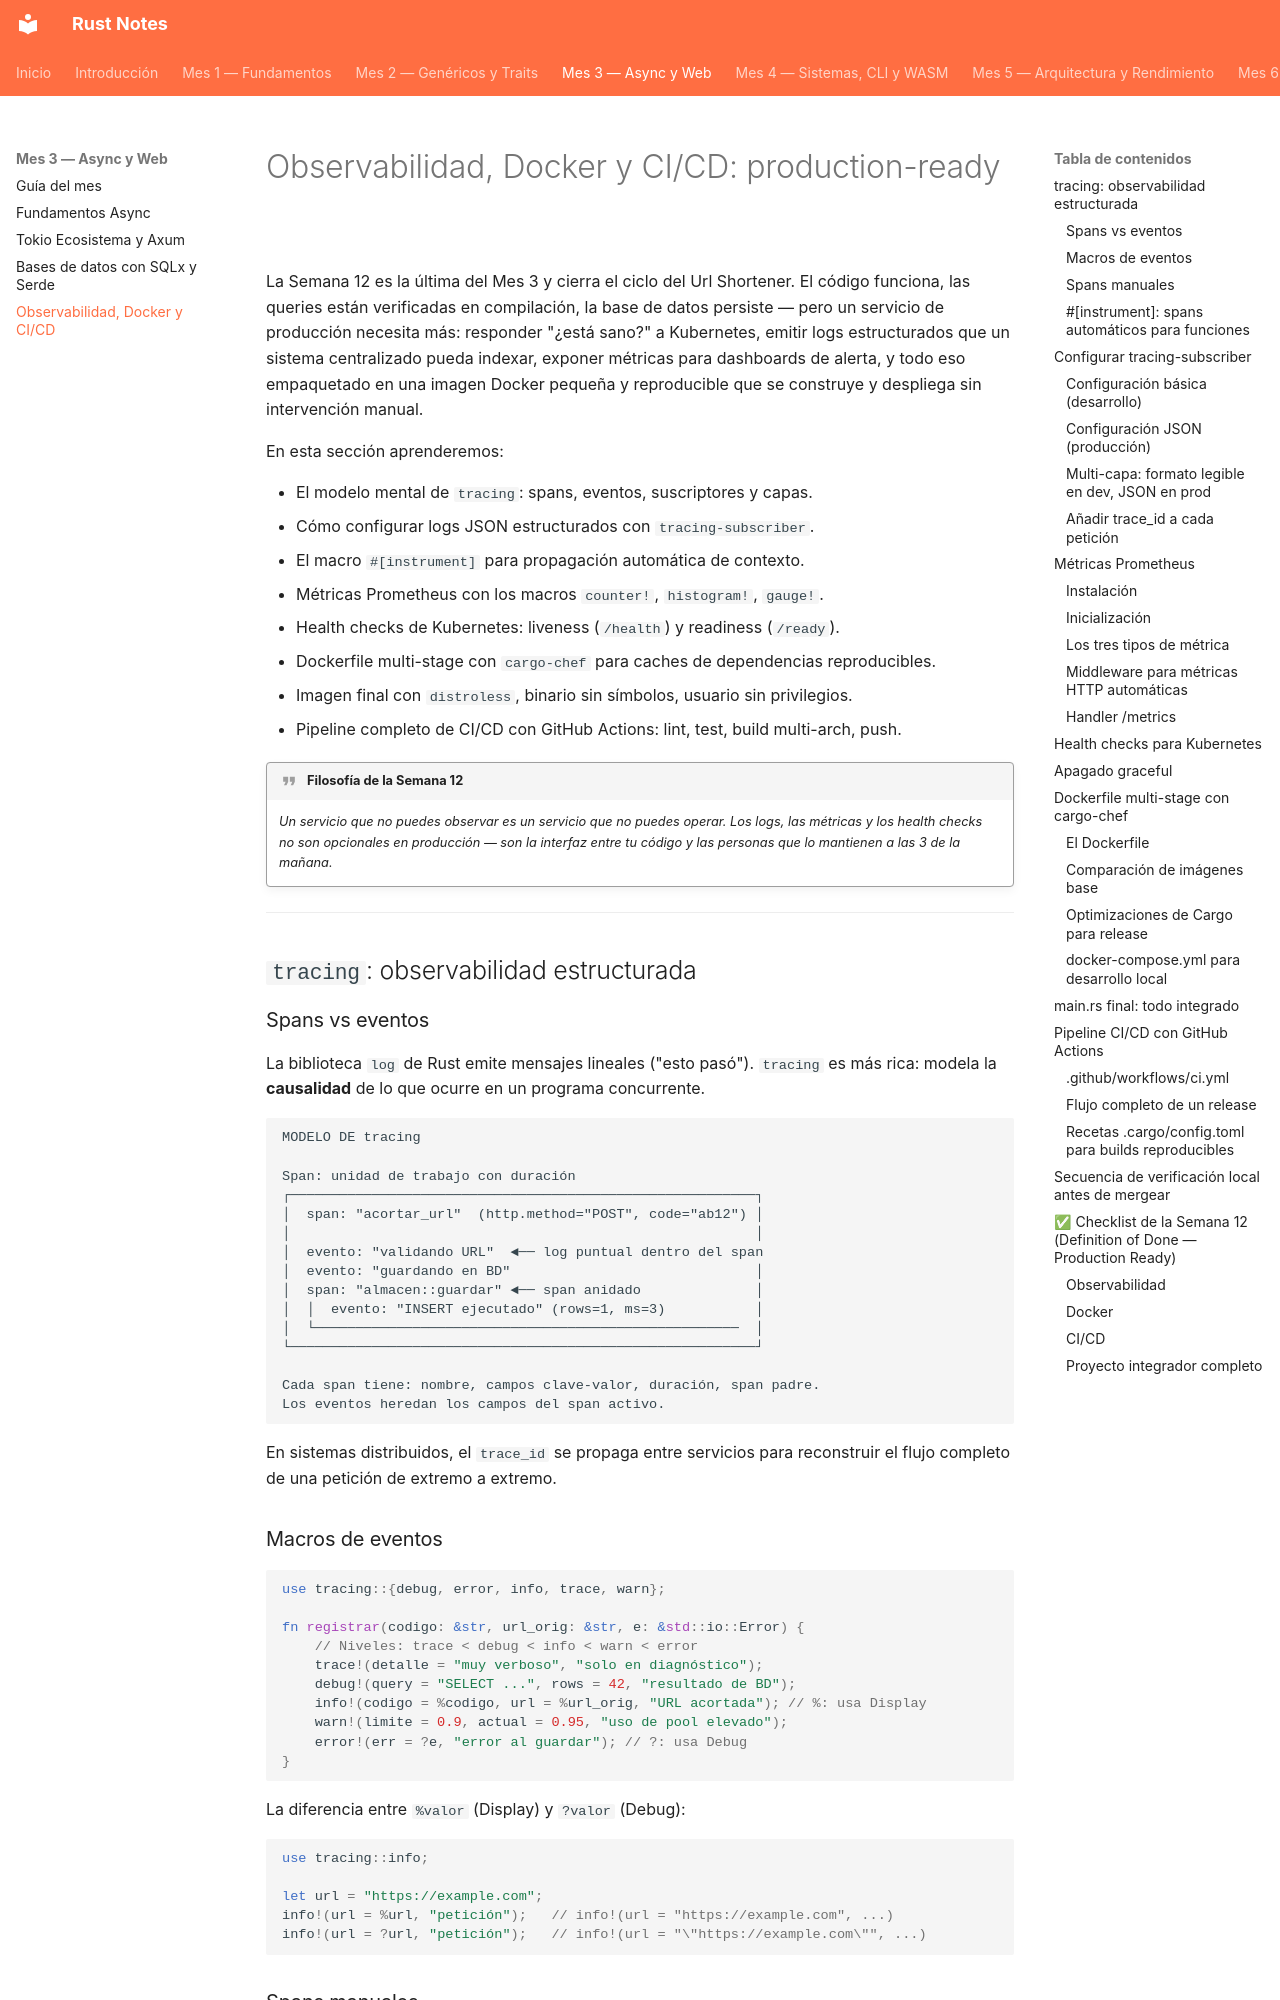

repository: pepemxl/Rust-Notes · page: chapter_03/section_04/index.html · generator: mkdocs

# Observabilidad, Docker y CI/CD: production-ready

La Semana 12 es la última del Mes 3 y cierra el ciclo del Url Shortener. El código
funciona, las queries están verificadas en compilación, la base de datos persiste — pero
un servicio de producción necesita más: responder "¿está sano?" a Kubernetes, emitir
logs estructurados que un sistema centralizado pueda indexar, exponer métricas para
dashboards de alerta, y todo eso empaquetado en una imagen Docker pequeña y reproducible
que se construye y despliega sin intervención manual.

En esta sección aprenderemos:

- El modelo mental de `tracing`: spans, eventos, suscriptores y capas.
- Cómo configurar logs JSON estructurados con `tracing-subscriber`.
- El macro `#[instrument]` para propagación automática de contexto.
- Métricas Prometheus con los macros `counter!`, `histogram!`, `gauge!`.
- Health checks de Kubernetes: liveness (`/health`) y readiness (`/ready`).
- Dockerfile multi-stage con `cargo-chef` para caches de dependencias reproducibles.
- Imagen final con `distroless`, binario sin símbolos, usuario sin privilegios.
- Pipeline completo de CI/CD con GitHub Actions: lint, test, build multi-arch, push.

!!! quote "Filosofía de la Semana 12"

    *Un servicio que no puedes observar es un servicio
    que no puedes operar. Los logs, las métricas y los health checks no son opcionales en
    producción — son la interfaz entre tu código y las personas que lo mantienen a las 3
    de la mañana.*

---

## `tracing`: observabilidad estructurada

### Spans vs eventos

La biblioteca `log` de Rust emite mensajes lineales ("esto pasó"). `tracing` es más
rica: modela la **causalidad** de lo que ocurre en un programa concurrente.

```text
MODELO DE tracing

Span: unidad de trabajo con duración
┌─────────────────────────────────────────────────────────┐
│  span: "acortar_url"  (http.method="POST", code="ab12") │
│                                                         │
│  evento: "validando URL"  ◄── log puntual dentro del span
│  evento: "guardando en BD"                              │
│  span: "almacen::guardar" ◄── span anidado              │
│  │  evento: "INSERT ejecutado" (rows=1, ms=3)           │
│  └────────────────────────────────────────────────────  │
└─────────────────────────────────────────────────────────┘

Cada span tiene: nombre, campos clave-valor, duración, span padre.
Los eventos heredan los campos del span activo.
```

En sistemas distribuidos, el `trace_id` se propaga entre servicios para reconstruir el
flujo completo de una petición de extremo a extremo.
